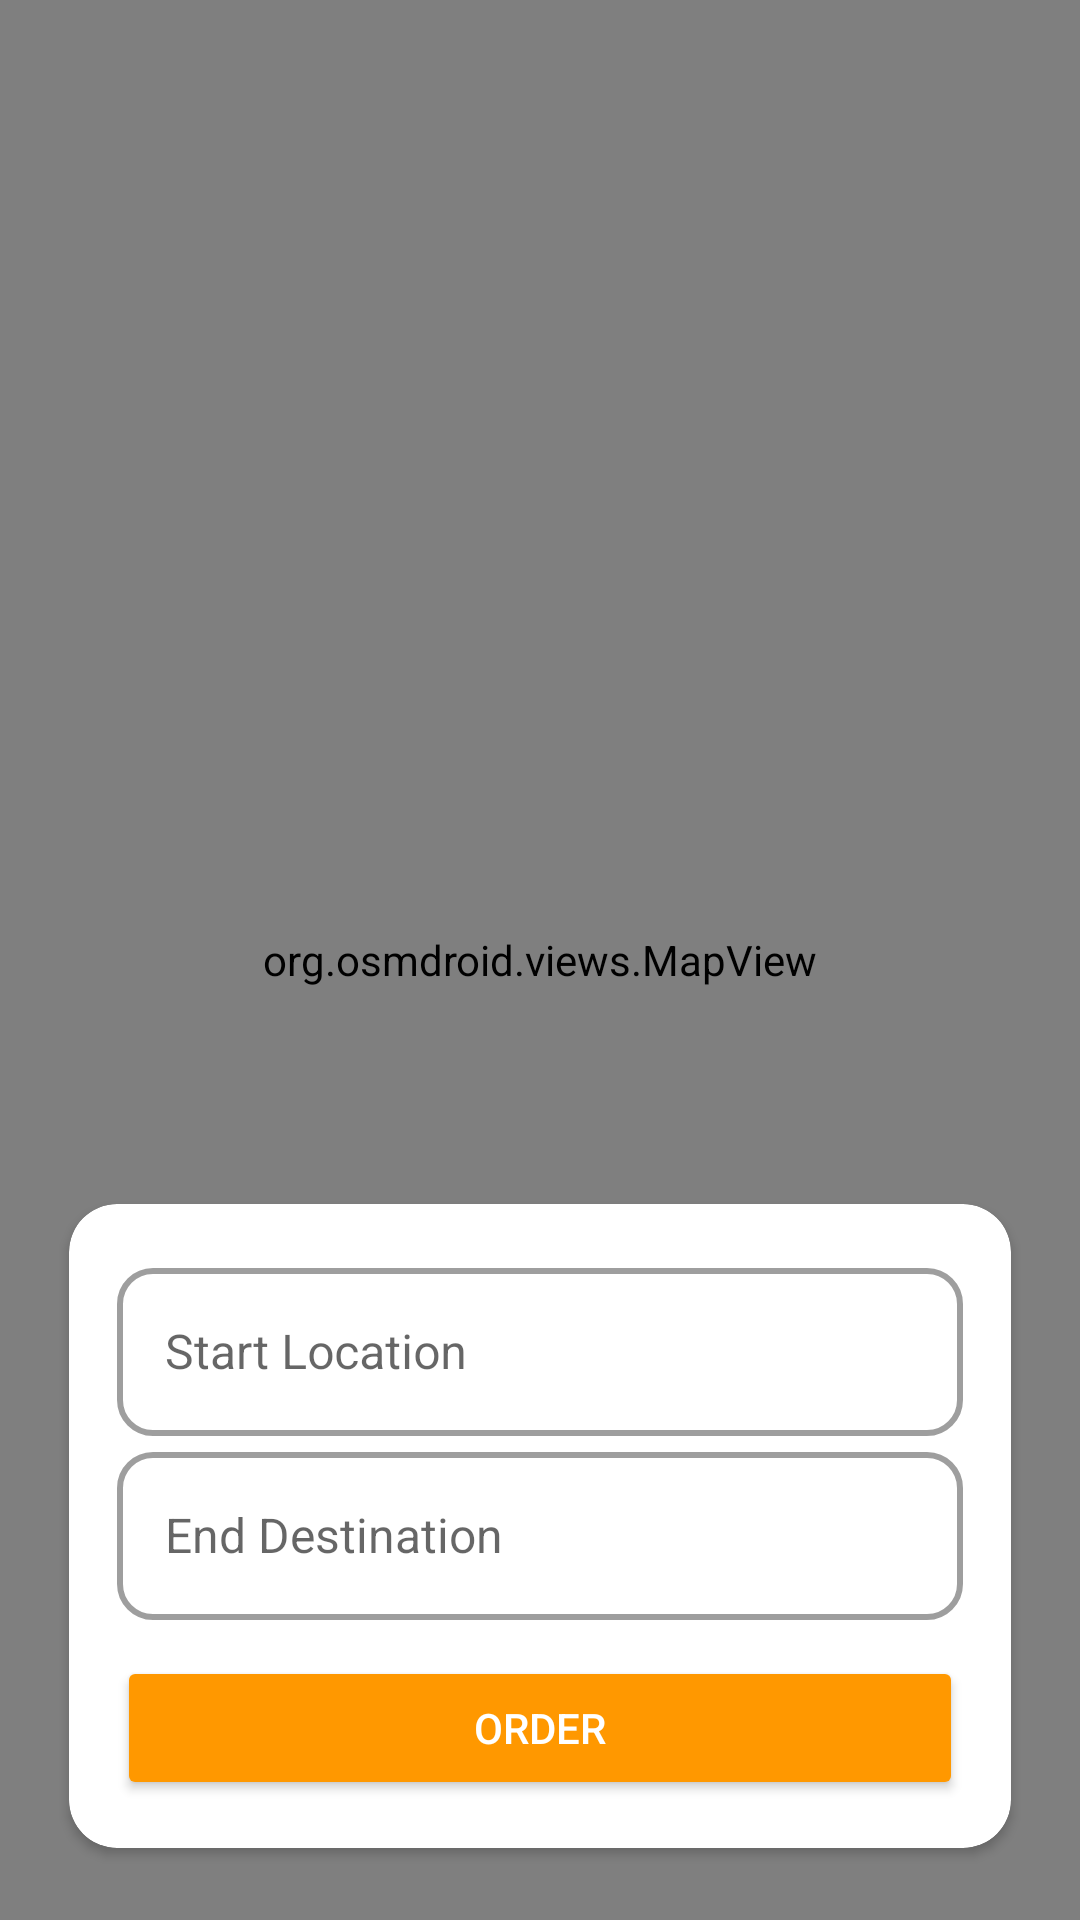

Android layout source for this screen:
<!-- AndroidManifest.xml: application theme Theme.FleetForge -->
<!-- res/layout/fragment_unregistered.xml -->
<?xml version="1.0" encoding="utf-8"?>
<RelativeLayout xmlns:android="http://schemas.android.com/apk/res/android"
    android:layout_width="match_parent"
    android:layout_height="match_parent"
    android:fitsSystemWindows="true">

    
    <org.osmdroid.views.MapView
        android:id="@+id/map_view"
        android:layout_width="match_parent"
        android:layout_height="match_parent" />

    <RelativeLayout
        android:layout_width="match_parent"
        android:layout_height="match_parent"
        android:fitsSystemWindows="true">
        <androidx.cardview.widget.CardView
            android:id="@+id/ride_info_card"
            android:layout_width="wrap_content"
            android:layout_height="wrap_content"
            android:layout_alignParentTop="true"
            android:layout_alignParentEnd="true"
            android:visibility="gone"
            android:layout_marginTop="32dp"
            android:layout_marginEnd="16dp"
            app:cardCornerRadius="8dp"
            app:cardBackgroundColor="@android:color/white"
            app:cardElevation="8dp"
            xmlns:app="http://schemas.android.com/apk/res-auto">
                <LinearLayout
                android:layout_width="wrap_content"
                android:layout_height="wrap_content"
                android:orientation="vertical"
                android:padding="12dp">

                <TextView
                    android:id="@+id/tv_distance"
                    android:layout_width="wrap_content"
                    android:layout_height="wrap_content"
                    android:text="@string/distance_0_km"
                    android:textColor="#000000"
                    android:textStyle="bold" />

                <TextView
                    android:id="@+id/tv_duration"
                    android:layout_width="wrap_content"
                    android:layout_height="wrap_content"
                    android:textColor="#444444"
                    android:text="@string/duration_0_min" />

                <TextView
                    android:id="@+id/tv_price"
                    android:layout_width="wrap_content"
                    android:layout_height="wrap_content"
                    android:text="@string/price_rsd_0_00"
                    android:textColor="#FF9800"
                    android:textSize="16sp"
                    android:textStyle="bold" />
            </LinearLayout>
        </androidx.cardview.widget.CardView>
    </RelativeLayout>

    <androidx.cardview.widget.CardView
        android:id="@+id/location_card"
        android:layout_width="match_parent"
        android:layout_height="wrap_content"
        android:layout_alignParentBottom="true"
        android:layout_margin="16dp"
        android:elevation="8dp"
        app:cardCornerRadius="16dp"
        app:cardBackgroundColor="@android:color/white"
        app:cardUseCompatPadding="true"
        xmlns:app="http://schemas.android.com/apk/res-auto">

        <LinearLayout
            android:layout_width="match_parent"
            android:layout_height="wrap_content"
            android:orientation="vertical"
            android:padding="16dp">

            
            <com.google.android.material.textfield.TextInputLayout
                style="@style/Widget.MaterialComponents.TextInputLayout.OutlinedBox"
                android:layout_width="match_parent"
                android:layout_height="wrap_content"
                android:hint="@string/start_location"
                app:boxStrokeWidth="2dp"
                app:boxCornerRadiusTopStart="12dp"
                app:boxCornerRadiusTopEnd="12dp"
                app:boxCornerRadiusBottomStart="12dp"
                app:boxCornerRadiusBottomEnd="12dp">

                <com.google.android.material.textfield.MaterialAutoCompleteTextView
                    android:id="@+id/et_start_location"
                    android:layout_width="match_parent"
                    android:layout_height="56dp"
                    android:inputType="text"
                    android:imeOptions="actionNext"
                    android:textSize="16sp"
                    android:paddingStart="16dp"
                    android:paddingEnd="16dp"/>
            </com.google.android.material.textfield.TextInputLayout>

            <com.google.android.material.textfield.TextInputLayout
                style="@style/Widget.MaterialComponents.TextInputLayout.OutlinedBox"
                android:layout_width="match_parent"
                android:layout_height="wrap_content"
                android:hint="@string/end_destination"
                app:boxStrokeWidth="2dp"
                app:boxCornerRadiusTopStart="12dp"
                app:boxCornerRadiusTopEnd="12dp"
                app:boxCornerRadiusBottomStart="12dp"
                app:boxCornerRadiusBottomEnd="12dp">

                <com.google.android.material.textfield.MaterialAutoCompleteTextView
                    android:id="@+id/et_end_location"
                    android:layout_width="match_parent"
                    android:layout_height="56dp"
                    android:inputType="text"
                    android:imeOptions="actionDone"
                    android:textSize="16sp"
                    android:paddingStart="16dp"
                    android:paddingEnd="16dp"/>
            </com.google.android.material.textfield.TextInputLayout>

            <Button
                android:id="@+id/btn_order"
                android:layout_width="match_parent"
                android:layout_height="wrap_content"
                android:layout_marginTop="12dp"
                android:text="@string/order"
                android:textColor="@android:color/white"
                android:backgroundTint="#FF9800" />

        </LinearLayout>
    </androidx.cardview.widget.CardView>

</RelativeLayout>
<!-- resources referenced by this layout -->
<resources>
  <string name="distance_0_km">Distance: 0 km</string>
  <string name="duration_0_min">Duration: 0 min</string>
  <string name="end_destination">End Destination</string>
  <string name="order">ORDER</string>
  <string name="price_rsd_0_00">Price: RSD 0.00</string>
  <string name="start_location">Start Location</string>
  <style name="Theme.FleetForge" parent="Theme.MaterialComponents.DayNight.NoActionBar">
          <item name="colorPrimary">@color/primary_orange</item>
          <item name="colorPrimaryVariant">@color/primary_orange_dark</item>
          <item name="colorOnPrimary">@color/white</item>
  
          <item name="colorSecondary">@color/secondary_teal</item>
          <item name="colorSecondaryVariant">@color/secondary_teal</item>
          <item name="colorOnSecondary">@color/white</item>
  
          <item name="colorError">@color/error</item>
          <item name="colorOnError">@color/white</item>
  
          <item name="colorSurface">@color/white</item>
          <item name="colorOnSurface">@color/black</item>
  
          <item name="android:colorBackground">@color/background_white</item>
  
          <item name="android:statusBarColor">?attr/colorPrimaryVariant</item>
  
          <item name="android:textColorPrimary">@color/text_primary</item>
          <item name="android:textColorSecondary">@color/text_secondary</item>
  
          <item name="colorControlHighlight">@color/background_gray</item>
      </style>
  <color name="primary_orange">#FF9900</color>
  <color name="primary_orange_dark">#DB8709</color>
  <color name="white">#FFFFFF</color>
  <color name="secondary_teal">#3E5855</color>
  <color name="error">#F44336</color>
  <color name="black">#000000</color>
  <color name="background_white">#FFFFFF</color>
  <color name="text_primary">#333333</color>
  <color name="text_secondary">#666666</color>
  <color name="background_gray">#F5F5F5</color>
</resources>
